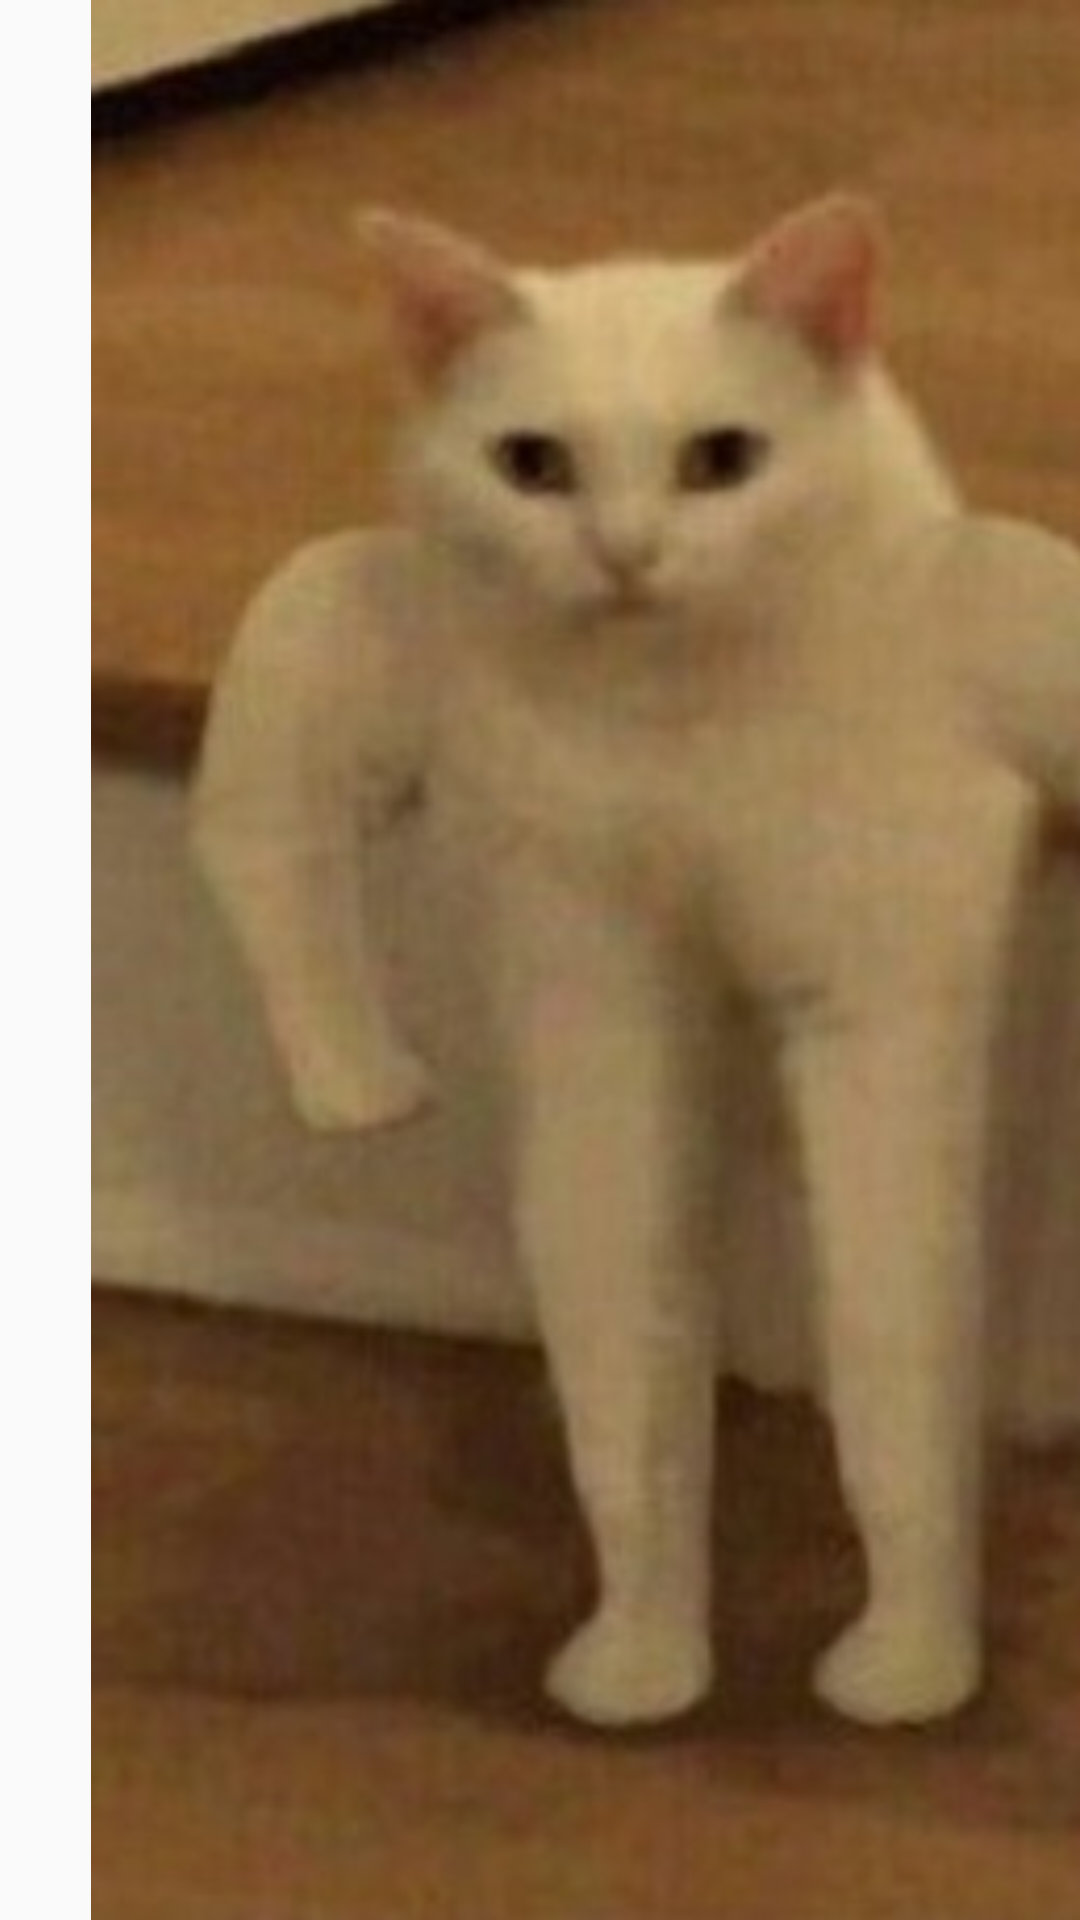

Write the Android layout XML for this screen, with the resource values it uses.
<!-- AndroidManifest.xml: application theme AppTheme -->
<!-- res/layout/fragment_fragemnto_imagen2.xml -->
<?xml version="1.0" encoding="utf-8"?>
<FrameLayout xmlns:android="http://schemas.android.com/apk/res/android"
    xmlns:app="http://schemas.android.com/apk/res-auto"
    xmlns:tools="http://schemas.android.com/tools"
    android:layout_width="match_parent"
    android:layout_height="match_parent"
    tools:context=".FragemntoImagen2">

    <ImageView
        android:id="@+id/imageView3"
        android:layout_width="478dp"
        android:layout_height="match_parent"
        app:srcCompat="@drawable/gato" />
</FrameLayout>
<!-- resources referenced by this layout -->
<resources>
  <!-- drawable gato: jpg bitmap (drawable, 27603 bytes) -->
  <style name="AppTheme" parent="Theme.AppCompat.Light.DarkActionBar">
          
          <item name="colorPrimary">@color/morado</item>
          <item name="colorPrimaryDark">@color/negro</item>
          <item name="colorAccent">@color/morado</item>
      </style>
  <color name="morado">#8B00CB</color>
  <color name="negro">#000000</color>
</resources>
